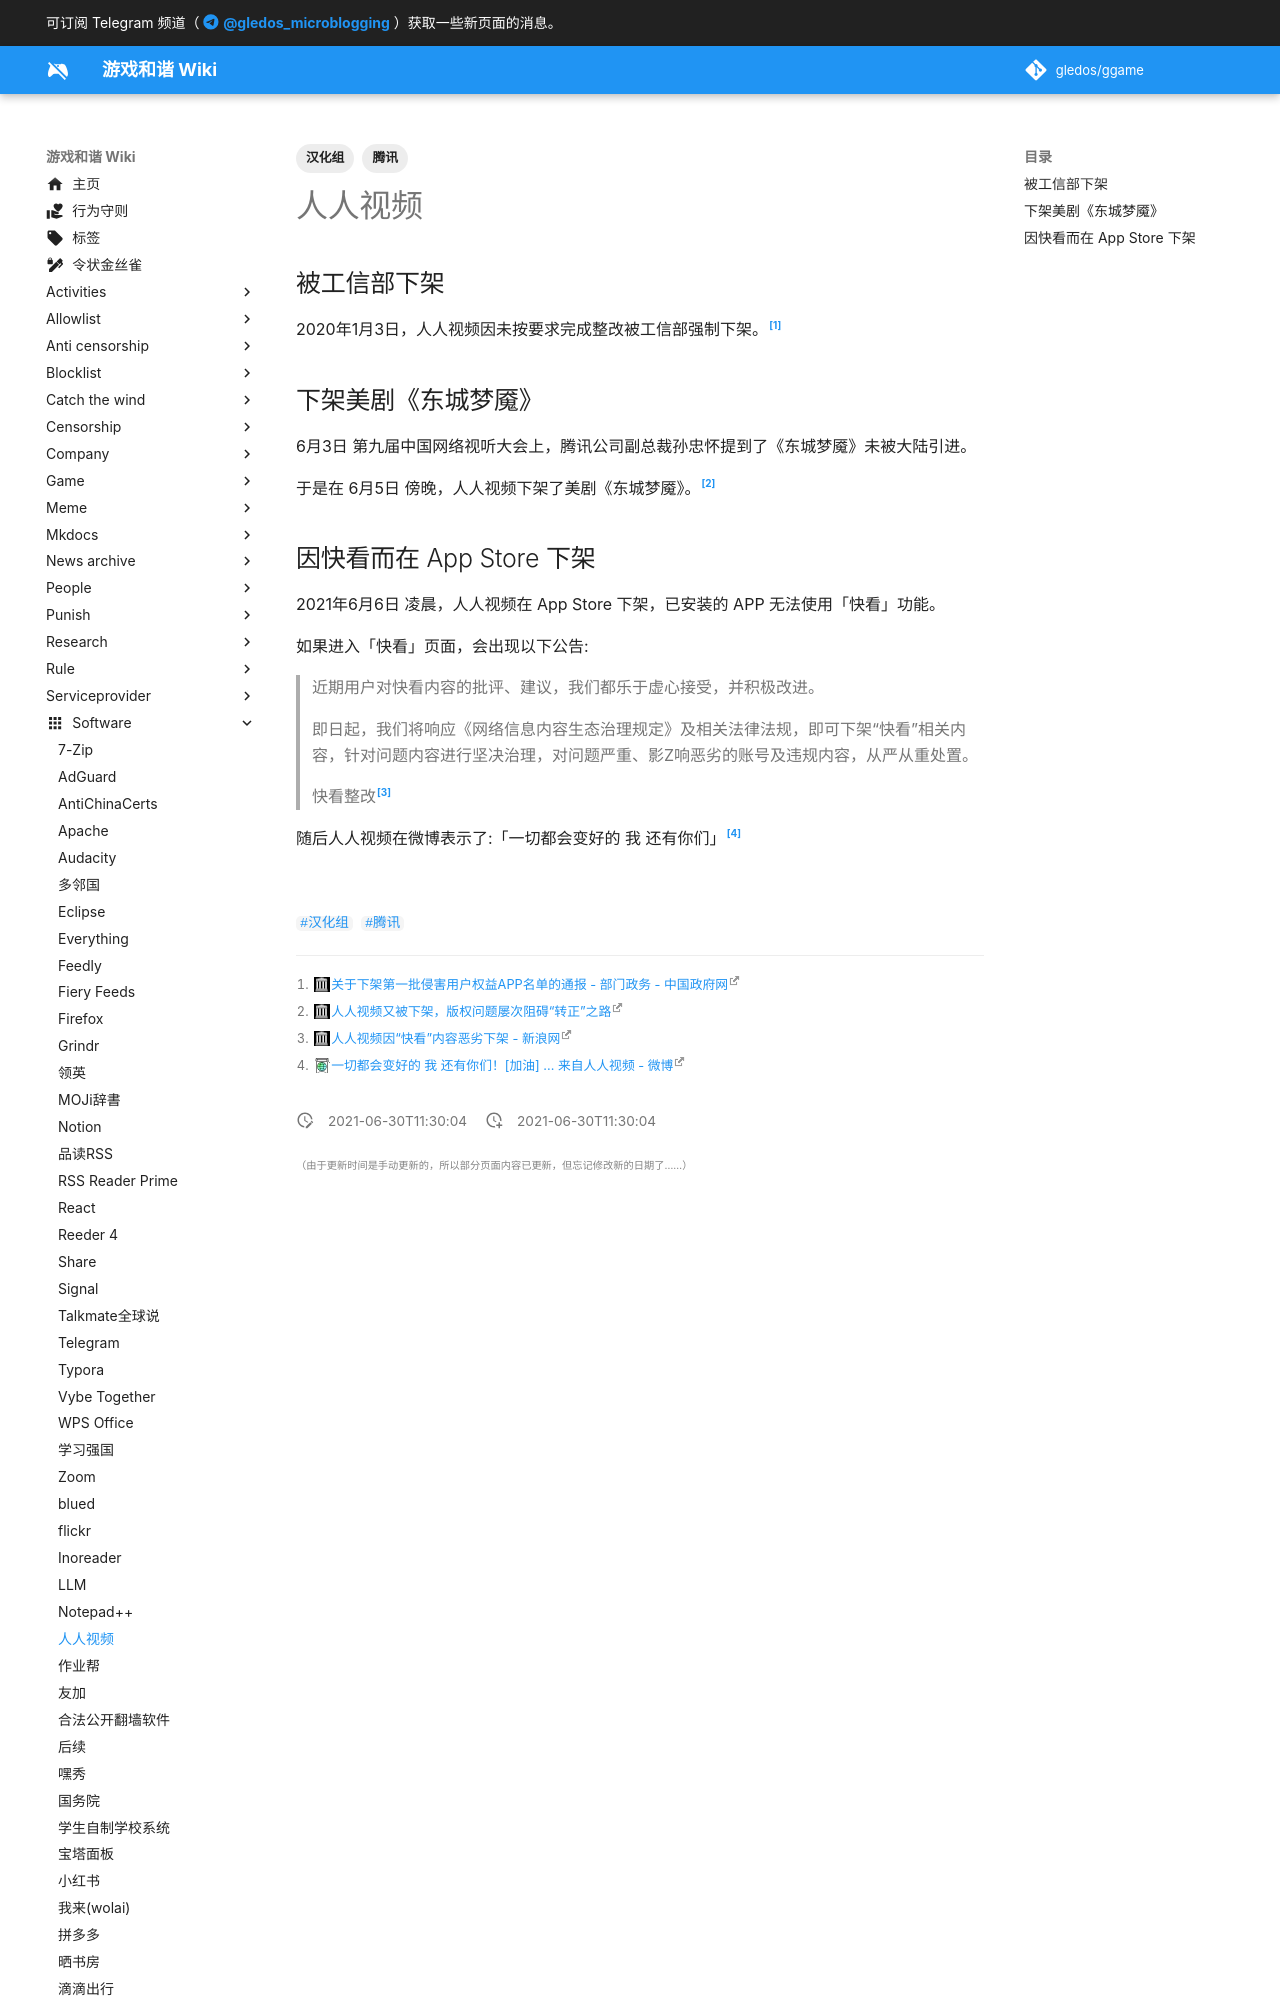

repository: gledos/ggame · page: software/人人视频.html · generator: mkdocs

---
title: 人人视频
description:
published: true
date: "2021-06-30T11:30:04"
tags:
- 汉化组
- 腾讯
editor: markdown
dateCreated: "2021-06-30T11:30:04"
---

## 被工信部下架

2020年1月3日，人人视频因未按要求完成整改被工信部强制下架。[^5466545]

[^5466545]: [关于下架第一批侵害用户权益APP名单的通报 - 部门政务 - 中国政府网](https://web.archive.org/web/20201127033742/http://www.gov.cn/xinwen/2020-01/04/content_5466545.htm)

## 下架美剧《东城梦魇》

6月3日 第九届中国网络视听大会上，腾讯公司副总裁孙忠怀提到了《东城梦魇》未被大陆引进。

于是在 6月5日 傍晚，人人视频下架了美剧《东城梦魇》。[^dldcmy]

[^dldcmy]: [人人视频又被下架，版权问题屡次阻碍“转正”之路](https://web.archive.org/web/20210630033526/https://www.time-weekly.com/wap-article/281901)
